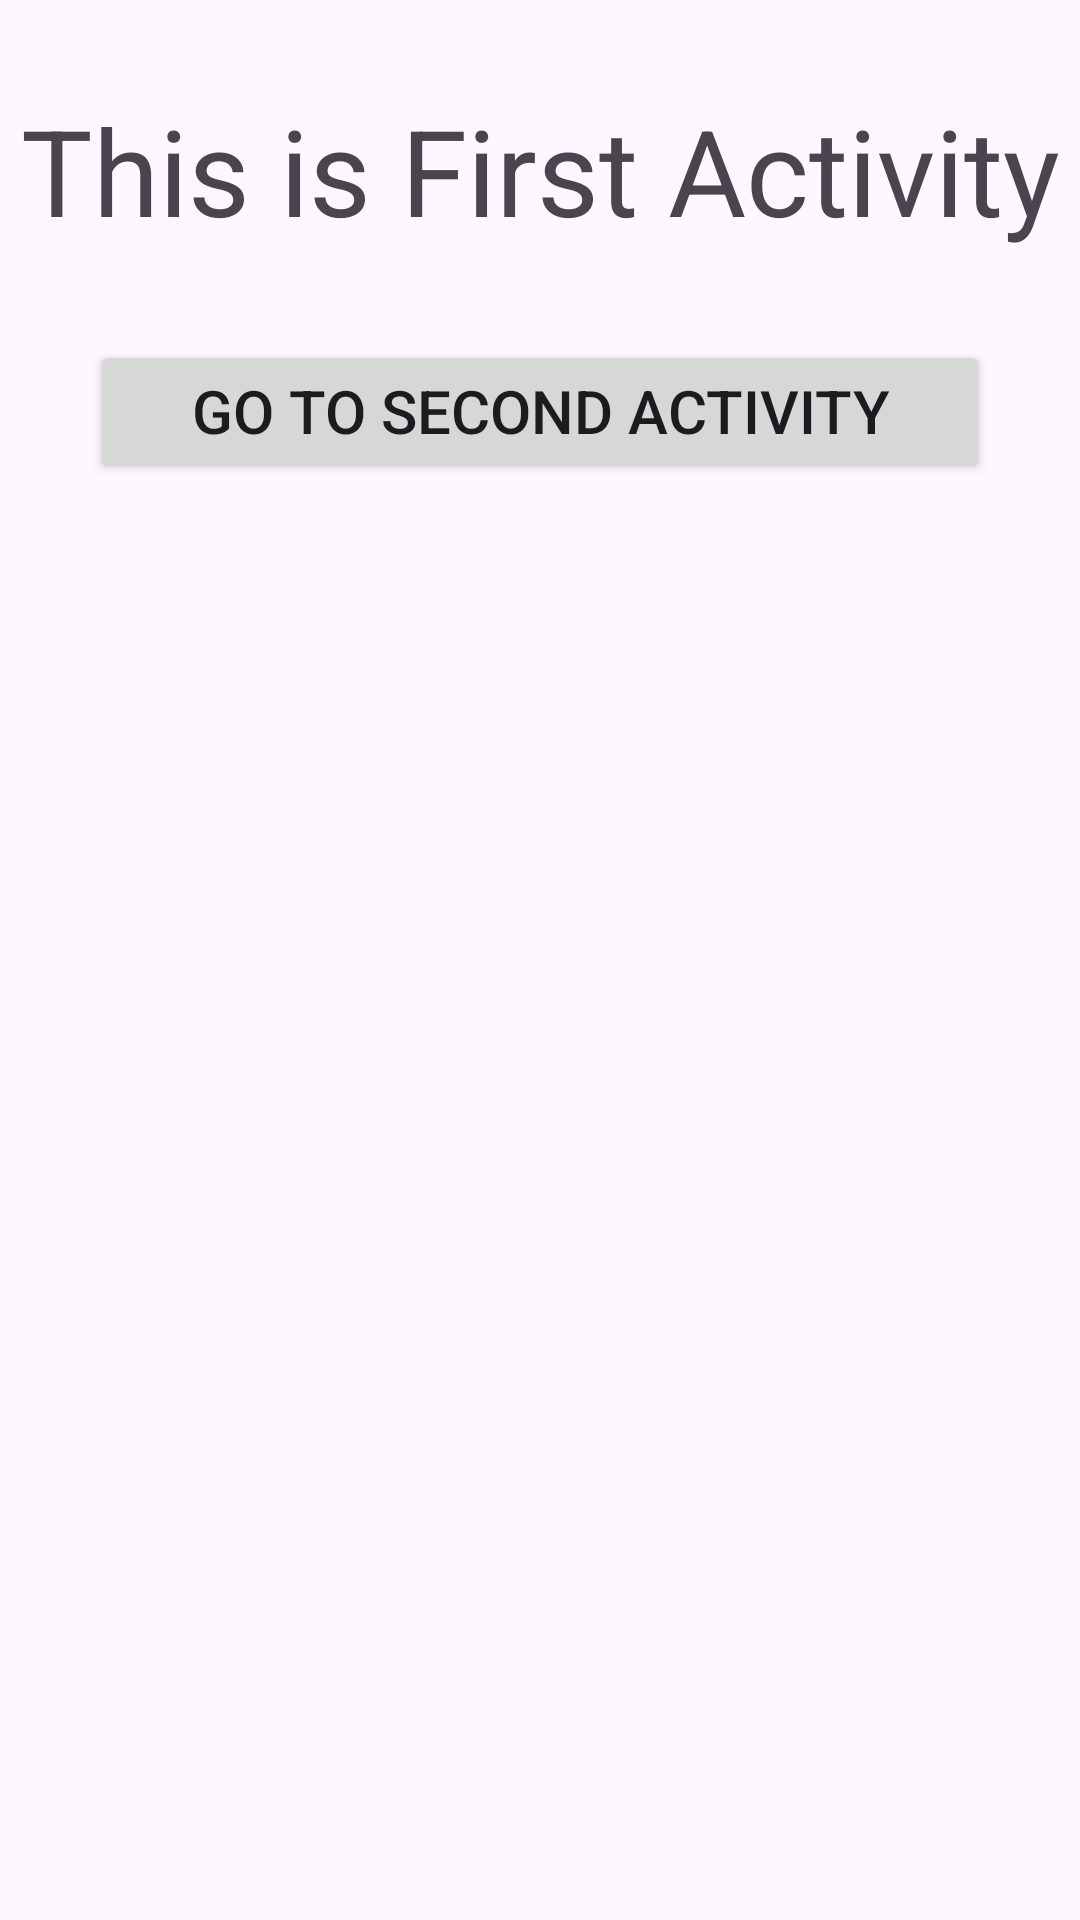

Produce the Android XML layout that renders to this screen, including the resource entries it uses.
<!-- AndroidManifest.xml: application theme Theme.BannerAdProfessional -->
<!-- res/layout/activity_main.xml -->
<?xml version="1.0" encoding="utf-8"?>
<RelativeLayout xmlns:android="http://schemas.android.com/apk/res/android"
    xmlns:tools="http://schemas.android.com/tools"
    android:id="@+id/main"
    android:layout_width="match_parent"
    android:layout_height="match_parent"
    tools:context=".MainActivity">

    <TextView
        android:id="@+id/textView"
        android:layout_width="match_parent"
        android:layout_height="wrap_content"
        android:layout_marginTop="30dp"
        android:text="This is First Activity"
        android:textAlignment="center"
        android:textSize="40sp"
        tools:ignore="HardcodedText" />


    <Button
        android:id="@+id/btn1"
        android:layout_width="match_parent"
        android:layout_height="wrap_content"
        android:layout_below="@id/textView"
        android:layout_marginStart="30dp"
        android:layout_marginTop="30dp"
        android:layout_marginEnd="30dp"
        android:gravity="center_horizontal"
        android:text="Go to Second Activity"
        android:textSize="20sp"
        tools:ignore="HardcodedText" />


    <LinearLayout
        android:id="@+id/adContainer"
        android:layout_width="match_parent"
        android:layout_height="wrap_content"
        android:layout_below="@id/btn1"
        android:layout_marginTop="50dp"
        android:orientation="vertical" />

</RelativeLayout>
<!-- resources referenced by this layout -->
<resources>
  <style name="Theme.BannerAdProfessional" parent="Base.Theme.BannerAdProfessional" />
  <style name="Base.Theme.BannerAdProfessional" parent="Theme.Material3.DayNight.NoActionBar">
          
          
      </style>
</resources>
